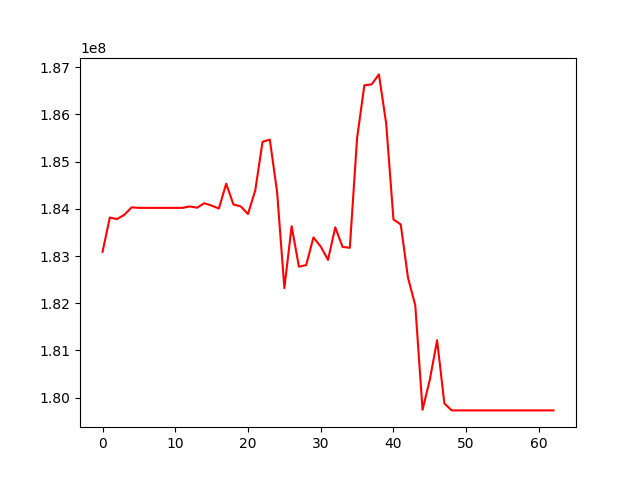

Values plotted in this chart, from the file beside it:
, 0
0, 183089048
1, 183814854
2, 183782288
3, 183874554
4, 184030987
5, 184020200
6, 184020200
7, 184020200
8, 184020200
9, 184020200
10, 184020200
11, 184020200
12, 184050629
13, 184023531
14, 184119841
15, 184067957
16, 184006898
17, 184531945
18, 184090867
19, 184051508
20, 183889450
21, 184391961
22, 185420220
23, 185465934
24, 184357105
25, 182321524
26, 183632107
27, 182774831
28, 182808308
29, 183394050
30, 183201259
31, 182918255
32, 183608377
33, 183193426
34, 183173836
35, 185501552
36, 186616340
37, 186635232
38, 186846769
39, 185808472
40, 183775570
41, 183669092
42, 182541433
43, 181956648
44, 179744688
45, 180379713
46, 181217533
47, 179878599
48, 179730972
49, 179730972
50, 179730972
51, 179730972
52, 179730972
53, 179730972
54, 179730972
55, 179730972
56, 179730972
57, 179730972
58, 179730972
59, 179730972
... 3 more rows
